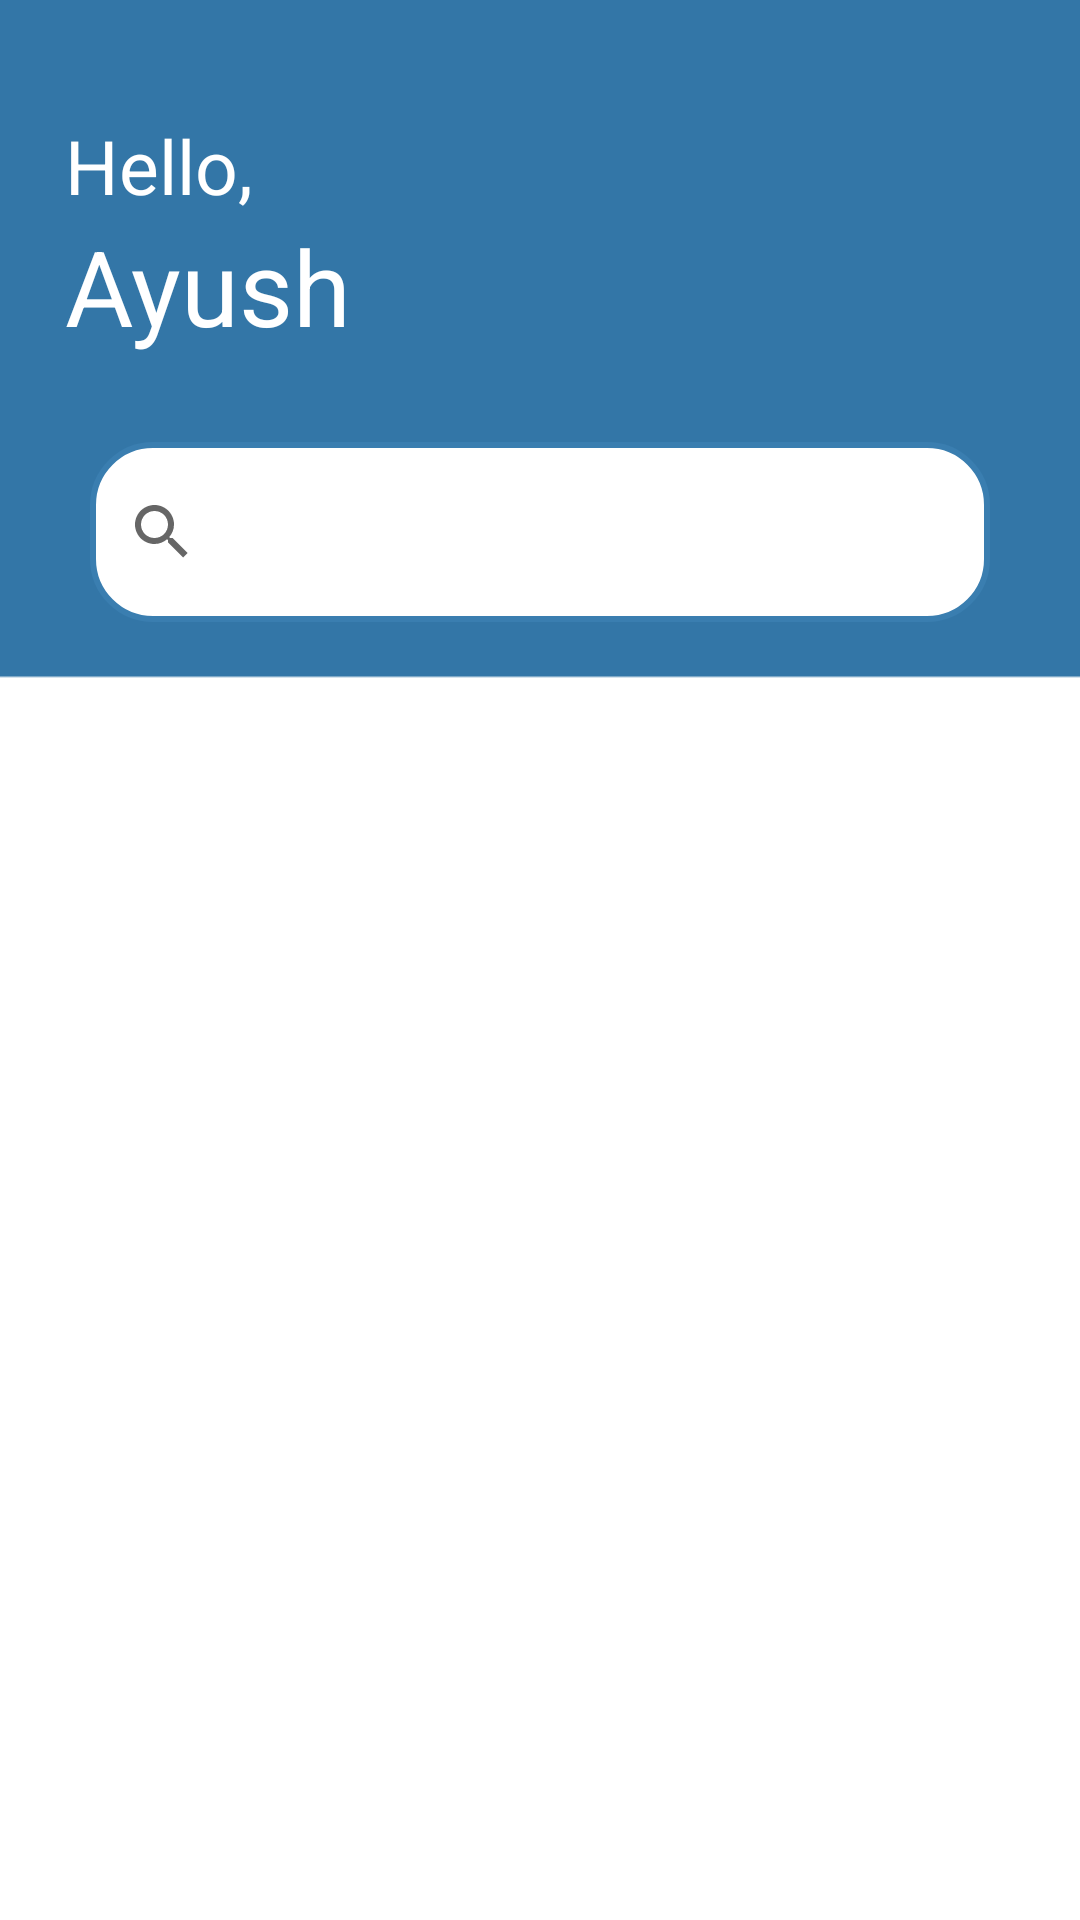

This screen was rendered from an Android layout file. Write that file and the resources it references.
<!-- AndroidManifest.xml: application theme Theme.Growigh_Task -->
<!-- res/layout/activity_main.xml -->
<?xml version="1.0" encoding="utf-8"?>
<androidx.constraintlayout.widget.ConstraintLayout xmlns:android="http://schemas.android.com/apk/res/android"
    xmlns:app="http://schemas.android.com/apk/res-auto"
    xmlns:tools="http://schemas.android.com/tools"
    android:layout_width="match_parent"
    android:layout_height="match_parent"
    android:background="@drawable/feed_back"
    tools:context=".MainActivity">


    <TextView
        android:id="@+id/textView3"
        android:layout_width="wrap_content"
        android:layout_height="wrap_content"
        android:text="Hello,"
        android:textColor="@color/white"
        android:textSize="25sp"
        app:layout_constraintBottom_toBottomOf="parent"
        app:layout_constraintEnd_toEndOf="@+id/textView4"
        app:layout_constraintHorizontal_bias="0.0"
        app:layout_constraintStart_toStartOf="@+id/textView4"
        app:layout_constraintTop_toTopOf="parent"
        app:layout_constraintVertical_bias="0.063" />

    <TextView
        android:id="@+id/textView4"
        android:layout_width="wrap_content"
        android:layout_height="wrap_content"
        android:text="Ayush"
        android:textColor="@color/white"
        android:textSize="35sp"
        app:layout_constraintBottom_toBottomOf="parent"
        app:layout_constraintEnd_toEndOf="parent"
        app:layout_constraintHorizontal_bias="0.082"
        app:layout_constraintStart_toStartOf="parent"
        app:layout_constraintTop_toBottomOf="@+id/textView3"
        app:layout_constraintVertical_bias="0.0" />

    <ImageView
        android:layout_width="36dp"
        android:layout_height="36dp"
        android:layout_marginStart="40dp"
        android:src="@drawable/profile"
        app:layout_constraintBottom_toBottomOf="@+id/textView3"
        app:layout_constraintEnd_toEndOf="parent"
        app:layout_constraintHorizontal_bias="0.837"
        app:layout_constraintStart_toEndOf="@+id/textView3"
        app:layout_constraintTop_toTopOf="@+id/textView3"
        app:layout_constraintVertical_bias="0.0" />

    <androidx.appcompat.widget.SearchView
        android:id="@+id/searchView2"
        android:layout_width="300dp"
        android:layout_height="60dp"
        android:background="@drawable/skip_back"
        android:hint="Explore"
        android:text="Explore"
        app:layout_constraintBottom_toBottomOf="parent"
        app:layout_constraintEnd_toEndOf="parent"
        app:layout_constraintStart_toStartOf="parent"
        app:layout_constraintTop_toBottomOf="@+id/textView4"
        app:layout_constraintVertical_bias="0.062"
        app:queryHint="Explore" />

    <androidx.recyclerview.widget.RecyclerView
        android:id="@+id/recylerView"
        android:layout_width="match_parent"
        android:layout_height="410dp"
        app:layout_constraintBottom_toBottomOf="parent"
        app:layout_constraintEnd_toEndOf="parent"
        app:layout_constraintHorizontal_bias="0.0"
        app:layout_constraintStart_toStartOf="parent"
        app:layout_constraintTop_toBottomOf="@+id/guideline"
        app:layout_constraintVertical_bias="0.973" />

    <androidx.constraintlayout.widget.Guideline
        android:id="@+id/guideline"
        android:layout_width="wrap_content"
        android:layout_height="wrap_content"
        android:orientation="horizontal"
        app:layout_constraintGuide_begin="328dp" />


</androidx.constraintlayout.widget.ConstraintLayout>
<!-- resources referenced by this layout -->
<resources>
  <!-- drawable feed_back: png bitmap (drawable, 2941 bytes) -->
  <!-- drawable skip_back (drawable) -->
  <?xml version="1.0" encoding="utf-8"?>
  <shape xmlns:android="http://schemas.android.com/apk/res/android" android:shape="rectangle">
      <solid android:color="@color/white"/>
      <corners android:radius="20dp"/>
      <stroke android:color="#3A7EB0"
          android:width="2dp"/>
  
  </shape>
  <style name="Theme.Growigh_Task" parent="Theme.MaterialComponents.DayNight.NoActionBar">
          
          <item name="colorPrimary">@color/purple_500</item>
          <item name="colorPrimaryVariant">@color/purple_700</item>
          <item name="colorOnPrimary">@color/white</item>
          
          <item name="colorSecondary">@color/teal_200</item>
          <item name="colorSecondaryVariant">@color/teal_700</item>
          <item name="colorOnSecondary">@color/black</item>
          
          <item name="android:statusBarColor">?attr/colorPrimaryVariant</item>
          
      </style>
  <!-- not gathered from this repository: default colours our renderer supplied (Android Studio template values) -->
  <color name="purple_500">#FF6200EE</color>
  <color name="purple_700">#FF3700B3</color>
  <color name="teal_200">#FF03DAC5</color>
  <color name="teal_700">#FF018786</color>
  <color name="black">#FF000000</color>
  <color name="white">#FFFFFFFF</color>
</resources>
